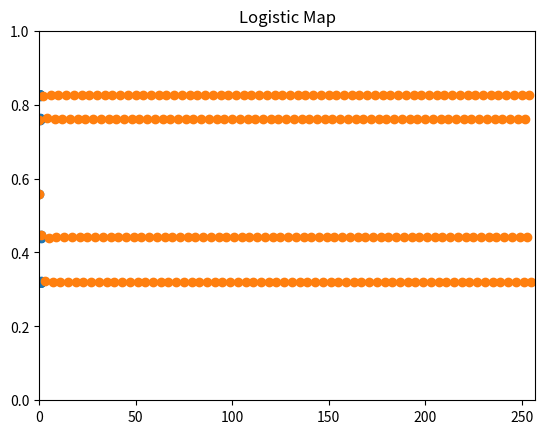

Source code (Python):
from matplotlib import  pyplot as plt
import numpy as np

r = 3.3
t = 0.2
inputs = [t]
outputs = []

def logisticMap(x):
    x = r * x * (1-x)
    return x
def newMap(x):
    x =  r/4 * np.sin(np.sin(x) * np.pi/np.sin(1))
    return x

def findConvergence(outputs):
    convergedValues = []
    initVal = 19
    value = outputs[initVal]
    diff = outputs[initVal + 1]-value
    period = 0
    for i in range(len(outputs)):
        if (i > initVal+1) and np.abs(outputs[i] - outputs[i-1] - diff) < 0.001 :
            period = i - (initVal + 1)
            print(period)
            break
    for i in range(period):
        convergedValues.append(initVal + i)
    return convergedValues

runLogisticMap = False
iterations = [0]

if (runLogisticMap):
    outputs.append(logisticMap(t))
else:
    outputs.append(newMap(t))

iterationLimit = 256
for i in range(iterationLimit):
    iterations.append(i)
    inputs.append(outputs[i])
    if (runLogisticMap):
        outputs.append(logisticMap(inputs[i+1]))
    else:
        outputs.append(newMap(inputs[i+1]))

# r=0
# for i in range(100):
#     r+=1

plt.scatter(inputs,outputs)
plt.scatter(iterations,outputs)
plt.title("Logistic Map")
plt.autoscale(False)
plt.xlim(0,len(iterations))
plt.ylim(0,1)
plt.show()

print(findConvergence(outputs))